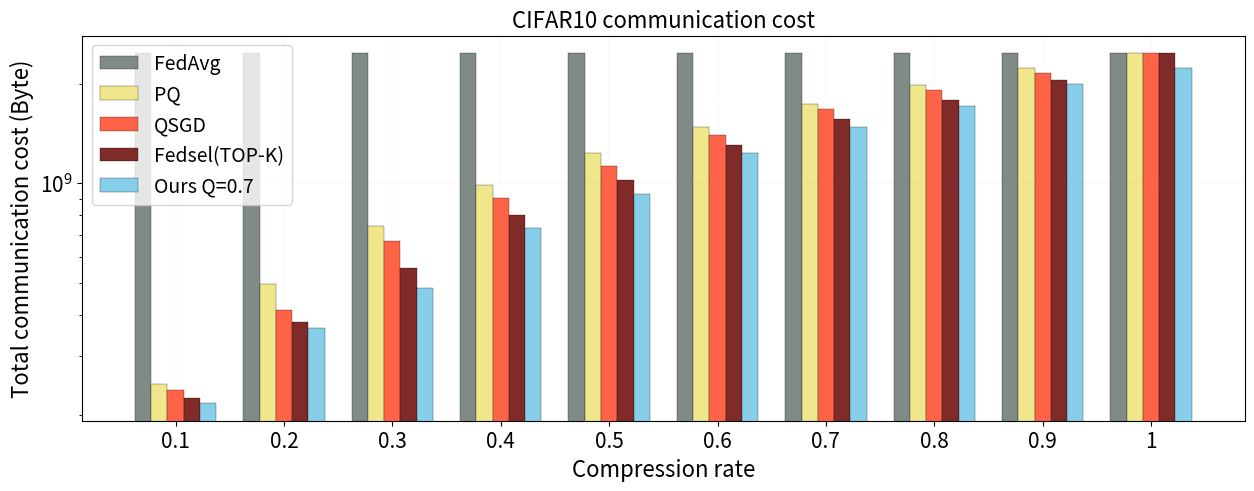

Reproduce this figure in Python. (Note: this script raises an exception after producing the figure.)
import numpy as np
import matplotlib
import matplotlib.pyplot as plt
from matplotlib import style

plt.figure(figsize=(15, 5), dpi=70)  # 设置图像大小 cifar-10

x_labels = ['0.1','0.2','0.3','0.4','0.5','0.6','0.7','0.8','0.9', '1'] #T=100 N=100 different p
x_values = [
    [618700000 * 4, 618700000 * 4, 618700000 * 4, 618700000 * 4, 618700000 * 4, 618700000 * 4, 618700000 * 4, 618700000 * 4, 618700000 * 4, 618700000 * 4],
    [61870000 * 4, 123740000 * 4, 185610000 * 4, 247480000 * 4, 309350000 * 4, 371220000 * 4, 433090000 * 4, 494960000 * 4, 556830000 * 4, 618700000 * 4],
    [59247391 * 4, 103528561 * 4, 167360319 * 4, 225581503 * 4, 281649158 * 4, 350539577 * 4, 419428592 * 4, 478190691 * 4, 540829669 * 4, 618700000 * 4],
    [56102859 * 4, 95472126 * 4, 138567201 * 4, 200739562 * 4, 256818614 * 4, 327471052 * 4, 391058291 * 4, 447294013 * 4, 511948591 * 4, 618700000 * 4],
    [54093611 * 4, 91103951 * 4, 120471593 * 4, 183103951 * 4, 231957201 * 4, 307930471 * 4, 371003731 * 4, 429106715 * 4, 499163952 * 4, 556294619 * 4] #我们的方案，即便压缩率为1时，也是可能会压缩部分参数（不上传全部参数）（两层压缩）
]
models = ['FedAvg', 'PQ', 'QSGD', 'Fedsel(TOP-K)', 'Ours Q=0.7'] #cmfl没有压缩率这东西
color = ['#808A87', '#F0E68C', '#FF6347', '#802A2A', '#87CEEB']
hatch = ['', '', '', '', '']


def draw_time(models, x_labels, x_values, color, hatch):
    plt.cla()
    x = np.arange(len(x_labels)) * 2
    for i in range(5):
        plt.bar(x + 0.3 * i, x_values[i], color=color[i], hatch=hatch[i], width=0.3, label=models[i], edgecolor='black',
                linewidth=0.2, alpha=1)
    plt.xticks(x + 0.6, x_labels,fontsize=15) # 横坐标字体大小
    plt.yticks(fontsize=15) # 纵坐标字体大小

    ax = plt.gca()
    #ax.set_ylim(2e-1, 2e10)
    ax.set_yscale('log', base=10)
    ## ax.set_yticks([10**(-2), 10**(-1), 10**(0), 10**(1), 10**(2)])

    plt.legend(loc="best", prop={"size": 14})
    plt.xlabel('Compression rate', fontsize=16)
    plt.ylabel('Total communication cost (Byte)', fontsize=16)

    plt.title("CIFAR10 communication cost",fontsize=16)

    ax.spines['right'].set_color('black') # 不用的话改成none
    ax.spines['top'].set_color('black')

    plt.rc('axes', axisbelow=True)
    plt.grid(1,linestyle='--', linewidth=0.3, color='gray', alpha=0.2)
    plt.savefig('D:/time3.jpg', dpi=700)


draw_time(models, x_labels, x_values, color, hatch)
